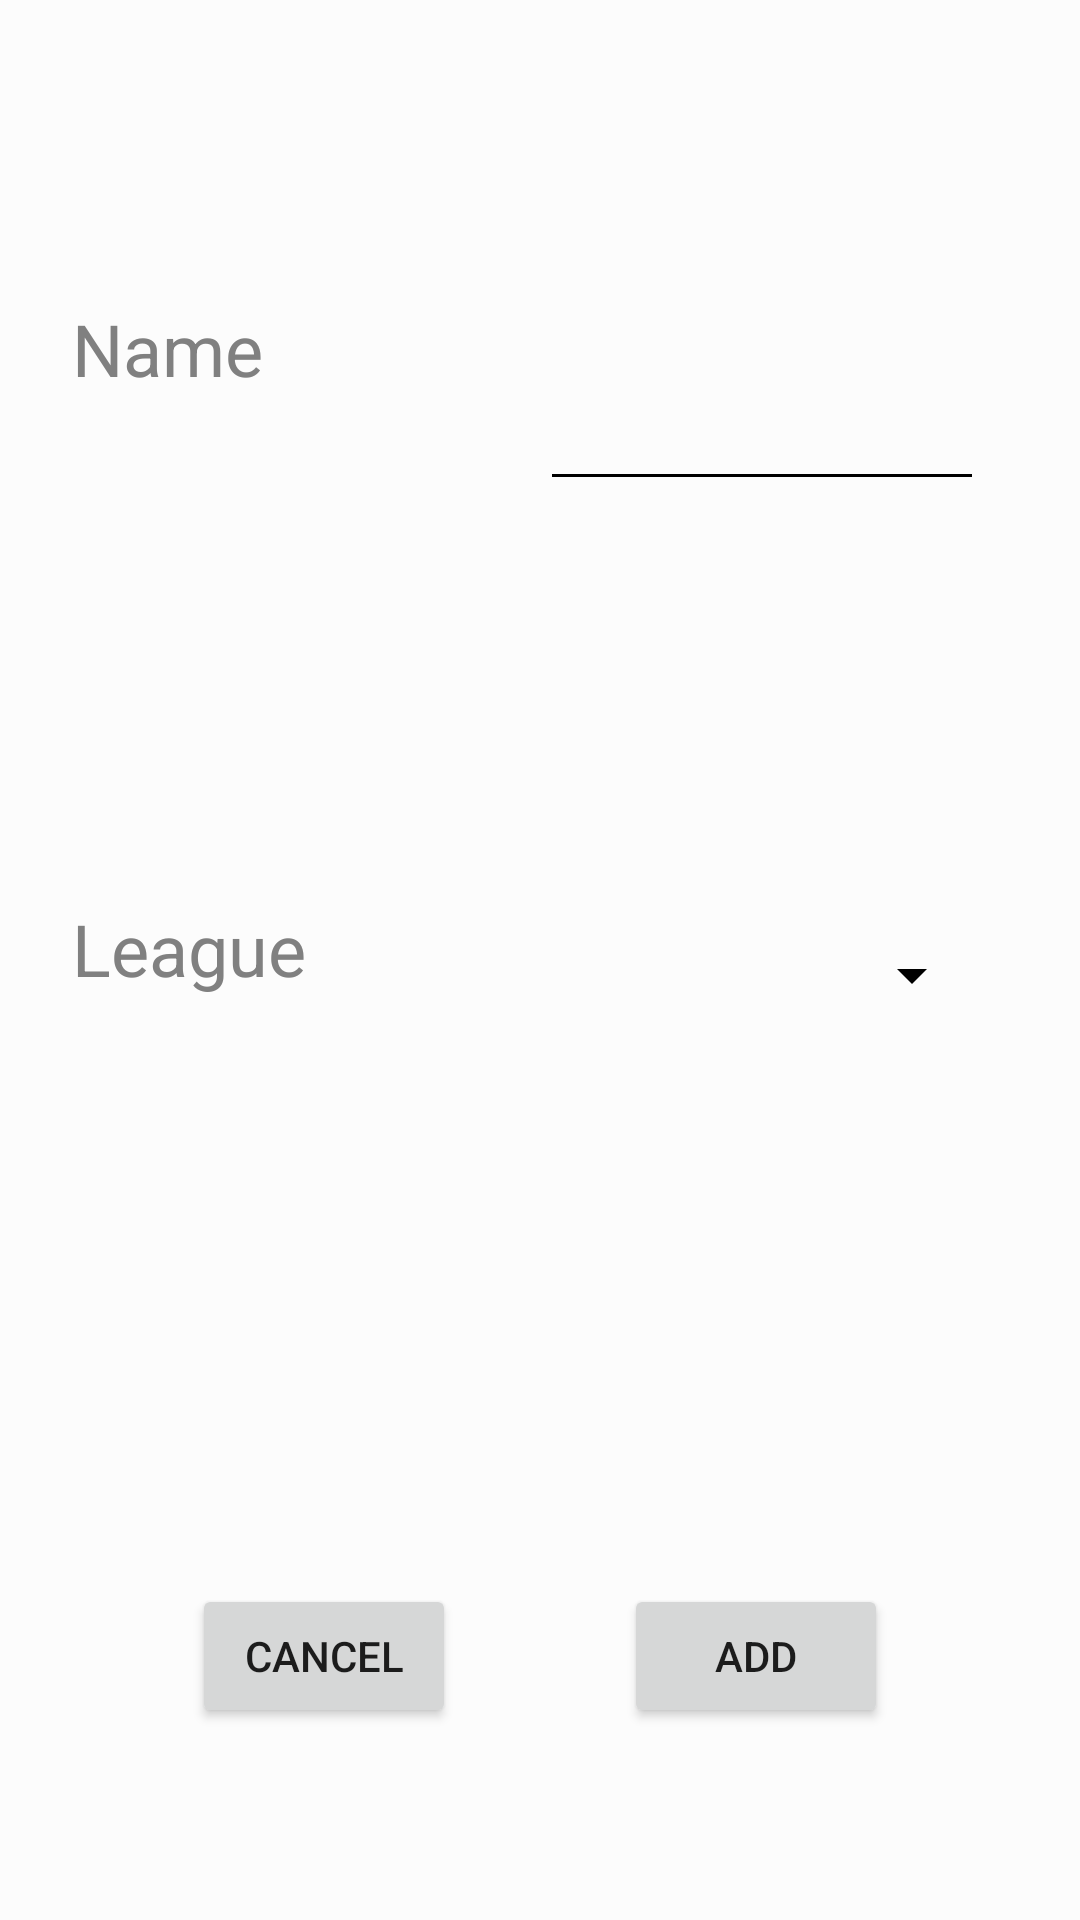

Android layout source for this screen:
<!-- AndroidManifest.xml: application theme AppTheme -->
<!-- res/layout/fragment_club.xml -->
<?xml version="1.0" encoding="utf-8"?>
<androidx.constraintlayout.widget.ConstraintLayout xmlns:android="http://schemas.android.com/apk/res/android"
    xmlns:app="http://schemas.android.com/apk/res-auto"
    xmlns:tools="http://schemas.android.com/tools"
    android:id="@+id/club_container"
    android:layout_width="match_parent"
    android:layout_height="match_parent"
    android:background="?attr/backgroundcolor">

    <TextView
        android:id="@+id/textView"
        android:layout_width="156dp"
        android:layout_height="47dp"
        android:layout_alignParentTop="true"
        android:layout_marginStart="24dp"
        android:layout_marginLeft="24dp"
        android:layout_marginTop="100dp"
        android:gravity="left"
        android:text="@string/name"
        android:textColor="?attr/textcolor"
        android:textSize="24sp"
        app:layout_constraintStart_toStartOf="parent"
        app:layout_constraintTop_toTopOf="parent" />

    <TextView
        android:id="@+id/textView4"
        android:layout_width="147dp"
        android:layout_height="54dp"
        android:layout_alignBaseline="@id/league_spinner_modify_match"
        android:layout_alignParentTop="true"
        android:layout_marginStart="24dp"
        android:layout_marginLeft="24dp"
        android:layout_marginTop="300dp"
        android:gravity="left"
        android:text="@string/league"
        android:textColor="?attr/textcolor"
        android:textSize="24sp"
        app:layout_constraintStart_toStartOf="parent"
        app:layout_constraintTop_toTopOf="parent" />

    <EditText
        android:id="@+id/club_name_edittext"
        android:layout_width="148dp"
        android:layout_height="67dp"
        android:layout_alignBaseline="@id/textView"
        android:layout_marginTop="100dp"
        android:layout_marginEnd="32dp"
        android:layout_marginRight="32dp"
        android:backgroundTint="?attr/tintcolor"
        android:ems="10"
        android:inputType="textPersonName"
        android:textColor="?attr/textcolor"
        android:textSize="30sp"
        app:layout_constraintEnd_toEndOf="parent"
        app:layout_constraintTop_toTopOf="parent" />

    <Button
        android:id="@+id/button_cancel_addclub"
        android:layout_width="wrap_content"
        android:layout_height="wrap_content"
        android:layout_marginStart="64dp"
        android:layout_marginLeft="64dp"
        android:layout_marginBottom="64dp"
        android:text="@string/cancel"
        app:layout_constraintBottom_toBottomOf="parent"
        app:layout_constraintStart_toStartOf="parent"
        tools:ignore="MissingConstraints" />

    <Button
        android:id="@+id/button_add_addclub"
        android:layout_width="wrap_content"
        android:layout_height="wrap_content"
        android:layout_marginEnd="64dp"
        android:layout_marginRight="64dp"
        android:layout_marginBottom="64dp"
        android:text="@string/add"
        app:layout_constraintBottom_toBottomOf="parent"
        app:layout_constraintEnd_toEndOf="parent"
        tools:ignore="MissingConstraints" />

    <Spinner
        android:id="@+id/league_spinner_modify_match"
        android:layout_width="187dp"
        android:layout_height="50dp"
        android:layout_marginTop="300dp"
        android:layout_marginEnd="32dp"
        android:layout_marginRight="32dp"
        android:backgroundTint="?attr/tintcolor"
        app:layout_constraintEnd_toEndOf="parent"
        app:layout_constraintTop_toTopOf="parent" />

</androidx.constraintlayout.widget.ConstraintLayout>
<!-- resources referenced by this layout -->
<resources>
  <string name="add">Add</string>
  <string name="cancel">Cancel</string>
  <string name="league">League</string>
  <string name="name">Name</string>
  <style name="AppTheme" parent="Theme.AppCompat.Light.NoActionBar">
          
          <item name="colorPrimary">@color/colorPrimary</item>
          <item name="colorPrimaryDark">@color/colorPrimaryDark</item>
          <item name="colorAccent">@color/colorAccent</item>
          <item name="backgroundcolor">#fcfcfc</item>
          <item name="cardbackground">#ffffff</item>
          <item name="textcolor">#808080</item>
          <item name="tintcolor">#000000</item>
          <item name="buttoncolor">@color/colorPrimary</item>
          <item name="selectedItem">#8BC34A</item>
          <item name="android:windowAnimationStyle">@style/WindowAnimationTransition</item>
      </style>
  <style name="WindowAnimationTransition">
          <item name="android:windowEnterAnimation">@android:anim/fade_in</item>
          <item name="android:windowExitAnimation">@android:anim/fade_out</item>
      </style>
  <!-- not gathered from this repository: default colours our renderer supplied (Android Studio template values) -->
  <color name="colorPrimary">#FF6200EE</color>
  <color name="colorPrimaryDark">#FF3700B3</color>
  <color name="colorAccent">#FF03DAC5</color>
</resources>
